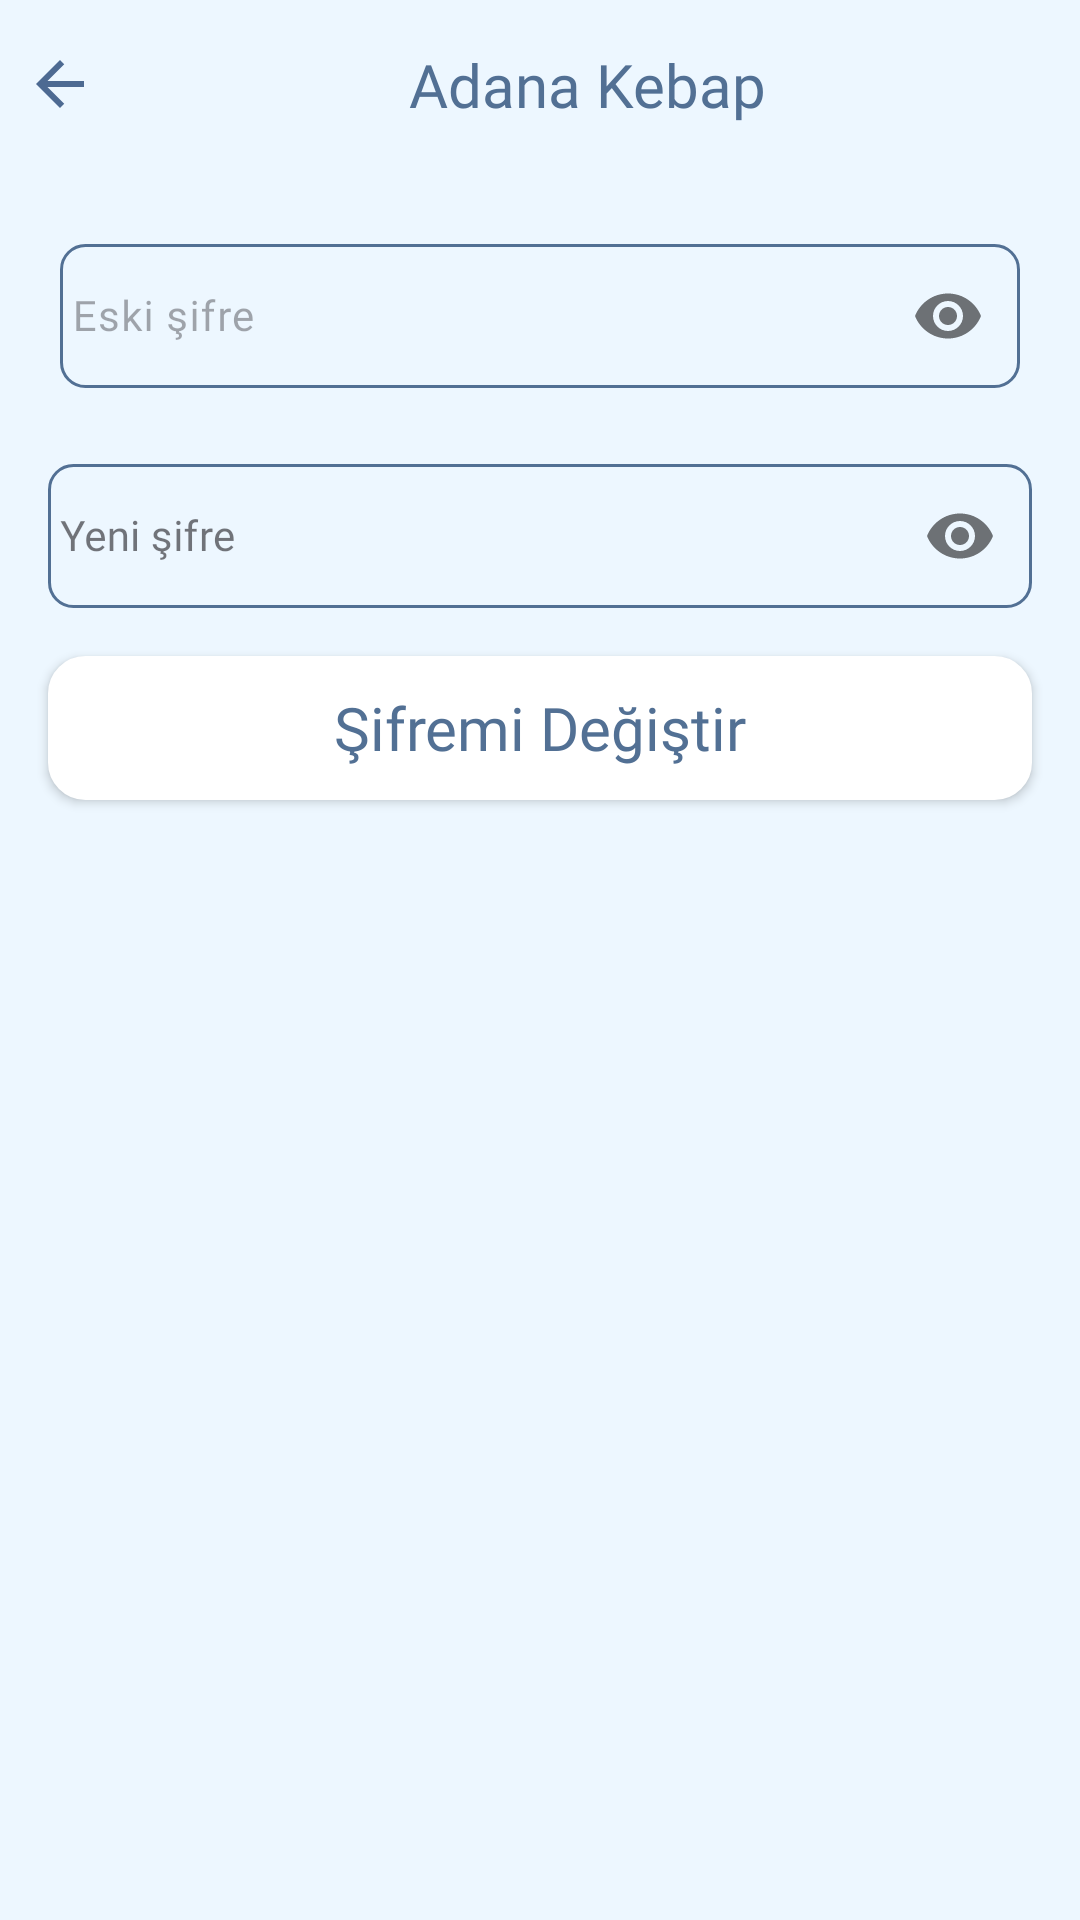

Android layout source for this screen:
<!-- AndroidManifest.xml: application theme Theme.RecipeApp -->
<!-- res/layout/fragment_change_password.xml -->
<?xml version="1.0" encoding="utf-8"?>
<androidx.constraintlayout.widget.ConstraintLayout xmlns:android="http://schemas.android.com/apk/res/android"
    xmlns:app="http://schemas.android.com/apk/res-auto"
    xmlns:tools="http://schemas.android.com/tools"
    android:layout_width="match_parent"
    android:layout_height="match_parent"
    android:background="@color/screen_background"
    tools:context=".presentation.view.changepassword.ChangePasswordFragment">

    <include
        android:id="@+id/changePasswordTl"
        layout="@layout/password_toolbar"
        app:layout_constraintEnd_toEndOf="parent"
        app:layout_constraintStart_toStartOf="parent"
        app:layout_constraintTop_toTopOf="parent" />


    <com.google.android.material.textfield.TextInputLayout
        android:id="@+id/changePasswordOldIl"
        style="@style/edit_text"
        android:layout_width="match_parent"
        android:layout_height="wrap_content"
        android:layout_margin="@dimen/margin_16dp"
        android:hint="@string/old_password"
        app:layout_constraintLeft_toLeftOf="parent"
        app:layout_constraintRight_toRightOf="parent"
        app:layout_constraintTop_toBottomOf="@+id/changePasswordTl"
        app:passwordToggleEnabled="true">

        <com.google.android.material.textfield.TextInputEditText
            android:id="@+id/changePasswordOldEt"
            style="@style/edit_text"
            android:layout_width="match_parent"
            android:layout_height="@dimen/height_48dp"
            android:background="@drawable/edit_text_background"
            android:inputType="textPassword" />
    </com.google.android.material.textfield.TextInputLayout>

    <com.google.android.material.textfield.TextInputLayout
        android:id="@+id/changePasswordNewIl"
        style="@style/Widget.MaterialComponents.TextInputLayout.OutlinedBox"
        android:layout_width="match_parent"
        android:layout_height="wrap_content"
        android:layout_margin="@dimen/margin_16dp"
        android:hint="@string/new_password"
        app:layout_constraintLeft_toLeftOf="parent"
        app:layout_constraintRight_toRightOf="parent"
        app:layout_constraintTop_toBottomOf="@+id/changePasswordOldIl"
        app:passwordToggleEnabled="true">

        <com.google.android.material.textfield.TextInputEditText
            android:id="@+id/changePasswordNewEt"
            style="@style/edit_text"
            android:layout_width="match_parent"
            android:layout_height="@dimen/height_48dp"
            android:background="@drawable/edit_text_background"
            android:inputType="textPassword" />
    </com.google.android.material.textfield.TextInputLayout>


    <androidx.appcompat.widget.AppCompatButton
        android:id="@+id/changePasswordButton"
        style="@style/toolbar_text"
        android:layout_width="match_parent"
        android:layout_height="wrap_content"
        android:layout_margin="@dimen/margin_16dp"
        android:background="@drawable/button_background"
        android:text="@string/change_password"
        android:textAllCaps="false"
        app:layout_constraintEnd_toEndOf="parent"
        app:layout_constraintStart_toStartOf="parent"
        app:layout_constraintTop_toBottomOf="@+id/changePasswordNewIl" />

</androidx.constraintlayout.widget.ConstraintLayout>
<!-- res/layout/password_toolbar.xml (included above) -->
<?xml version="1.0" encoding="utf-8"?>
<androidx.constraintlayout.widget.ConstraintLayout xmlns:android="http://schemas.android.com/apk/res/android"
    xmlns:app="http://schemas.android.com/apk/res-auto"
    android:layout_width="match_parent"
    android:layout_height="?android:attr/actionBarSize"
    android:background="@color/screen_background">

    <androidx.appcompat.widget.AppCompatImageView
        android:id="@+id/passwordTlBackIv"
        android:layout_width="wrap_content"
        android:layout_height="wrap_content"
        android:layout_margin="@dimen/margin_8dp"
        app:layout_constraintBottom_toBottomOf="parent"
        app:layout_constraintStart_toStartOf="parent"
        app:layout_constraintTop_toTopOf="parent"
        app:srcCompat="@drawable/back_icon" />

    <androidx.appcompat.widget.AppCompatTextView
        android:id="@+id/passwordTlTitleTv"
        style="@style/toolbar_text"
        android:layout_width="wrap_content"
        android:layout_height="wrap_content"
        android:text="@string/food_name"
        app:layout_constraintBottom_toBottomOf="parent"
        app:layout_constraintEnd_toEndOf="parent"
        app:layout_constraintStart_toEndOf="@id/passwordTlBackIv"
        app:layout_constraintTop_toTopOf="parent" />

</androidx.constraintlayout.widget.ConstraintLayout>
<!-- resources referenced by this layout -->
<resources>
  <color name="screen_background">#edf7ff</color>
  <dimen name="height_48dp">48dp</dimen>
  <dimen name="margin_16dp">16dp</dimen>
  <dimen name="margin_8dp">8dp</dimen>
  <!-- drawable back_icon (drawable) -->
  <vector xmlns:android="http://schemas.android.com/apk/res/android"
      android:width="@dimen/width_24dp"
      android:height="@dimen/height_24dp"
      android:autoMirrored="true"
      android:tint="@color/icon_color"
      android:viewportWidth="24"
      android:viewportHeight="24">
      <path
          android:fillColor="@android:color/white"
          android:pathData="M20,11H7.83l5.59,-5.59L12,4l-8,8 8,8 1.41,-1.41L7.83,13H20v-2z" />
  </vector>
  <!-- drawable button_background (drawable) -->
  <?xml version="1.0" encoding="utf-8"?>
  <shape xmlns:android="http://schemas.android.com/apk/res/android">
  
      <corners android:radius="@dimen/radius_12dp" />
      <stroke
          android:width="@dimen/width_1dp"
          android:color="@color/button_background" />
      <solid android:color="@color/button_background" />
  
  </shape>
  <!-- drawable edit_text_background (drawable) -->
  <?xml version="1.0" encoding="utf-8"?>
  <shape xmlns:android="http://schemas.android.com/apk/res/android">
  
      <corners android:radius="@dimen/radius_8dp" />
      <solid android:color="@color/screen_background" />
      <stroke
          android:width="@dimen/width_1dp"
          android:color="@color/stroke_color"/>
  
  </shape>
  <string name="change_password">Şifremi Değiştir</string>
  <string name="food_name">Adana Kebap</string>
  <string name="new_password">Yeni şifre</string>
  <string name="old_password">Eski şifre</string>
  <style name="edit_text" parent="TextAppearance.AppCompat">
          <item name="android:textSize">@dimen/margin_14dp</item>
          <item name="android:padding">@dimen/padding_4dp</item>
          <item name="android:textColor">@color/text_color</item>
          <item name="android:fontFamily">@font/inter_regular</item>
      </style>
  <style name="toolbar_text" parent="TextAppearance.AppCompat">
          <item name="android:textSize">@dimen/text_size_20sp</item>
          <item name="android:padding">@dimen/padding_8dp</item>
          <item name="android:textColor">@color/text_color</item>
          <item name="android:fontFamily">@font/inter_medium</item>
      </style>
  <style name="Theme.RecipeApp" parent="Base.Theme.RecipeApp" />
  <dimen name="width_24dp">24dp</dimen>
  <dimen name="height_24dp">24dp</dimen>
  <color name="icon_color">#4d6a92</color>
  <dimen name="radius_12dp">12dp</dimen>
  <dimen name="width_1dp">1dp</dimen>
  <color name="button_background">#FFFFFFFF</color>
  <dimen name="radius_8dp">8dp</dimen>
  <color name="stroke_color">#527094</color>
  <dimen name="margin_14dp">14dp</dimen>
  <dimen name="padding_4dp">4dp</dimen>
  <color name="text_color">#527094</color>
  <dimen name="text_size_20sp">20sp</dimen>
  <dimen name="padding_8dp">8dp</dimen>
  <style name="Base.Theme.RecipeApp" parent="Theme.Material3.DayNight.NoActionBar">
          
          <item name="colorPrimary">@color/screen_background</item>
      </style>
</resources>
